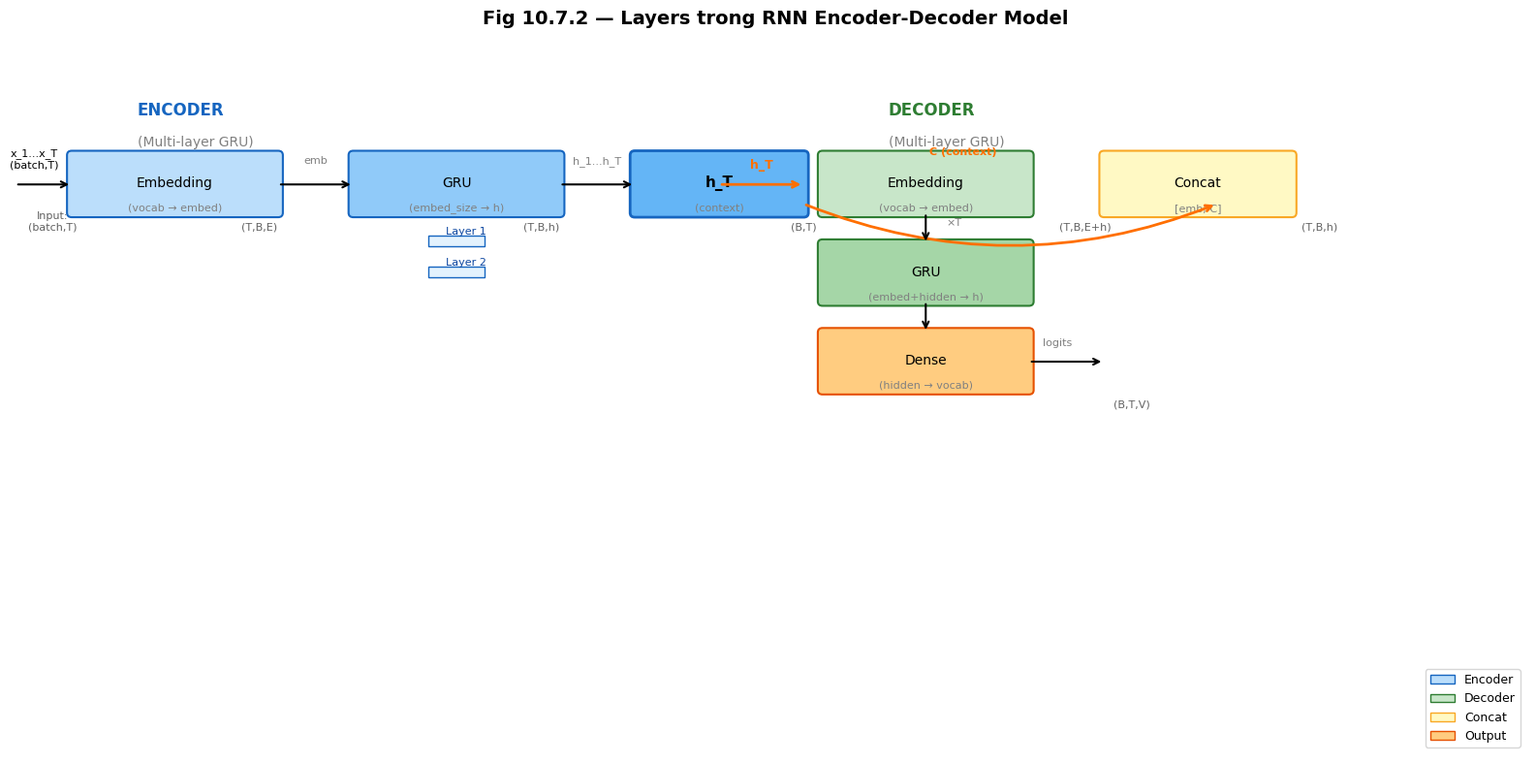

Recreate this plot in Python. (Note: this script raises an exception after producing the figure.)
"""
Gen figures for Buổi 48 - 10.7 Sequence-to-Sequence Learning
D2L Chapter 10.7
"""

import matplotlib
matplotlib.use('Agg')
import matplotlib.pyplot as plt
import matplotlib.patches as mpatches
import matplotlib.patches as patches
from matplotlib.patches import FancyArrowPatch, FancyBboxPatch
import numpy as np

plt.rcParams['font.family'] = 'DejaVu Sans'
plt.rcParams['font.size'] = 11
OUTPUT_DIR = '/home/sakana/Code/Obsidian-Vault/assets/attachments/d2l-buoi-48/'

# =========================================================================
# Fig 1: seq2seq-layers.svg - Layers in RNN Encoder-Decoder (D2L Fig 10.7.2)
# =========================================================================
def fig_seq2seq_layers():
    fig, ax = plt.subplots(figsize=(16, 8))
    ax.set_xlim(0, 16)
    ax.set_ylim(0, 8)
    ax.axis('off')
    ax.set_title('Fig 10.7.2 — Layers trong RNN Encoder-Decoder Model', fontsize=14, fontweight='bold', pad=15)

    # ===== ENCODER (top half) =====
    # Title
    ax.text(1.2, 7.2, 'ENCODER', fontsize=12, fontweight='bold', color='#1565C0')
    ax.text(1.2, 6.85, '(Multi-layer GRU)', fontsize=10, color='gray')

    # Embedding box
    box1 = FancyBboxPatch((0.5, 6.1), 2.2, 0.65,
                          boxstyle="round,pad=0.05", facecolor='#BBDEFB', edgecolor='#1565C0', linewidth=1.5)
    ax.add_patch(box1)
    ax.text(1.6, 6.43, 'Embedding', fontsize=10, ha='center', va='center')
    ax.text(1.6, 6.15, '(vocab → embed)', fontsize=8, ha='center', va='center', color='gray')

    # GRU box
    box2 = FancyBboxPatch((3.5, 6.1), 2.2, 0.65,
                          boxstyle="round,pad=0.05", facecolor='#90CAF9', edgecolor='#1565C0', linewidth=1.5)
    ax.add_patch(box2)
    ax.text(4.6, 6.43, 'GRU', fontsize=10, ha='center', va='center')
    ax.text(4.6, 6.15, '(embed_size → h)', fontsize=8, ha='center', va='center', color='gray')

    # Final state box
    box3 = FancyBboxPatch((6.5, 6.1), 1.8, 0.65,
                          boxstyle="round,pad=0.05", facecolor='#64B5F6', edgecolor='#1565C0', linewidth=2)
    ax.add_patch(box3)
    ax.text(7.4, 6.43, 'h_T', fontsize=11, ha='center', va='center', fontweight='bold')
    ax.text(7.4, 6.15, '(context)', fontsize=8, ha='center', va='center', color='gray')

    # Arrow: input → embedding
    ax.annotate('', xy=(0.5, 6.42), xytext=(-0.1, 6.42),
                arrowprops=dict(arrowstyle='->', color='black', lw=1.5))
    ax.text(0.1, 6.6, 'x_1...x_T\n(batch,T)', fontsize=8, ha='center')

    # Arrow: embedding → GRU
    ax.annotate('', xy=(3.5, 6.42), xytext=(2.7, 6.42),
                arrowprops=dict(arrowstyle='->', color='black', lw=1.5))
    ax.text(3.1, 6.65, 'emb', fontsize=8, ha='center', color='gray')

    # Arrow: GRU → h_T
    ax.annotate('', xy=(6.5, 6.42), xytext=(5.7, 6.42),
                arrowprops=dict(arrowstyle='->', color='black', lw=1.5))
    ax.text(6.1, 6.65, 'h_1...h_T', fontsize=8, ha='center', color='gray')

    # GRU layers indicators
    for i in range(2):
        ax.text(4.7, 5.85 - i*0.35, f'Layer {i+1}', fontsize=8, ha='center', color='#0D47A1')
        rect = patches.Rectangle((4.3, 5.72 - i*0.35), 0.6, 0.12,
                                 linewidth=1, edgecolor='#1565C0', facecolor='#E3F2FD')
        ax.add_patch(rect)

    # ===== DECODER (bottom half) =====
    ax.text(9.2, 7.2, 'DECODER', fontsize=12, fontweight='bold', color='#2E7D32')
    ax.text(9.2, 6.85, '(Multi-layer GRU)', fontsize=10, color='gray')

    # Embedding box
    box4 = FancyBboxPatch((8.5, 6.1), 2.2, 0.65,
                          boxstyle="round,pad=0.05", facecolor='#C8E6C9', edgecolor='#2E7D32', linewidth=1.5)
    ax.add_patch(box4)
    ax.text(9.6, 6.43, 'Embedding', fontsize=10, ha='center', va='center')
    ax.text(9.6, 6.15, '(vocab → embed)', fontsize=8, ha='center', va='center', color='gray')

    # Concat box
    box5 = FancyBboxPatch((11.5, 6.1), 2.0, 0.65,
                          boxstyle="round,pad=0.05", facecolor='#FFF9C4', edgecolor='#F9A825', linewidth=1.5)
    ax.add_patch(box5)
    ax.text(12.5, 6.43, 'Concat', fontsize=10, ha='center', va='center')
    ax.text(12.5, 6.15, '[emb; C]', fontsize=8, ha='center', va='center', color='gray')

    # Arrow: h_T → concat
    ax.annotate('', xy=(12.7, 6.2), xytext=(8.3, 6.2),
                arrowprops=dict(arrowstyle='->', color='#FF6F00', lw=2,
                              connectionstyle='arc3,rad=0.2'))
    ax.text(10.0, 6.75, 'C (context)', fontsize=8, ha='center', color='#FF6F00', fontweight='bold')

    # Decoder GRU
    box6 = FancyBboxPatch((8.5, 5.1), 2.2, 0.65,
                          boxstyle="round,pad=0.05", facecolor='#A5D6A7', edgecolor='#2E7D32', linewidth=1.5)
    ax.add_patch(box6)
    ax.text(9.6, 5.43, 'GRU', fontsize=10, ha='center', va='center')
    ax.text(9.6, 5.15, '(embed+hidden → h)', fontsize=8, ha='center', va='center', color='gray')

    # Arrow: concat → GRU
    ax.annotate('', xy=(9.6, 5.75), xytext=(9.6, 6.1),
                arrowprops=dict(arrowstyle='->', color='black', lw=1.5))
    ax.text(9.9, 5.95, '×T', fontsize=8, ha='center', color='gray')

    # Dense (output projection)
    box7 = FancyBboxPatch((8.5, 4.1), 2.2, 0.65,
                          boxstyle="round,pad=0.05", facecolor='#FFCC80', edgecolor='#E65100', linewidth=1.5)
    ax.add_patch(box7)
    ax.text(9.6, 4.43, 'Dense', fontsize=10, ha='center', va='center')
    ax.text(9.6, 4.15, '(hidden → vocab)', fontsize=8, ha='center', va='center', color='gray')

    # Arrow: GRU → Dense
    ax.annotate('', xy=(9.6, 4.75), xytext=(9.6, 5.1),
                arrowprops=dict(arrowstyle='->', color='black', lw=1.5))

    # Arrow: Dense → output
    ax.annotate('', xy=(11.5, 4.42), xytext=(10.7, 4.42),
                arrowprops=dict(arrowstyle='->', color='black', lw=1.5))
    ax.text(11.0, 4.6, 'logits', fontsize=8, ha='center', color='gray')

    # ===== CONNECTOR: Encoder → Decoder =====
    ax.annotate('', xy=(8.3, 6.42), xytext=(7.4, 6.42),
                arrowprops=dict(arrowstyle='->', color='#FF6F00', lw=2))
    ax.text(7.85, 6.6, 'h_T', fontsize=9, ha='center', color='#FF6F00', fontweight='bold')

    # ===== SIDE LABELS =====
    # Shape labels
    ax.text(0.3, 5.9, 'Input:\n(batch,T)', fontsize=8, ha='center', color='#616161')
    ax.text(2.5, 5.9, '(T,B,E)', fontsize=8, ha='center', color='#616161')
    ax.text(5.5, 5.9, '(T,B,h)', fontsize=8, ha='center', color='#616161')
    ax.text(8.3, 5.9, '(B,T)', fontsize=8, ha='center', color='#616161')
    ax.text(11.3, 5.9, '(T,B,E+h)', fontsize=8, ha='center', color='#616161')
    ax.text(13.8, 5.9, '(T,B,h)', fontsize=8, ha='center', color='#616161')
    ax.text(11.8, 3.9, '(B,T,V)', fontsize=8, ha='center', color='#616161')

    # Legend
    legend_items = [
        mpatches.Patch(facecolor='#BBDEFB', edgecolor='#1565C0', label='Encoder'),
        mpatches.Patch(facecolor='#C8E6C9', edgecolor='#2E7D32', label='Decoder'),
        mpatches.Patch(facecolor='#FFF9C4', edgecolor='#F9A825', label='Concat'),
        mpatches.Patch(facecolor='#FFCC80', edgecolor='#E65100', label='Output'),
    ]
    ax.legend(handles=legend_items, loc='lower right', fontsize=9)

    plt.tight_layout()
    plt.savefig(OUTPUT_DIR + 'seq2seq-layers.svg', dpi=150, bbox_inches='tight')
    plt.close()
    print("Saved seq2seq-layers.svg")


# =========================================================================
# Fig 2: teacher_forcing.svg - Teacher Forcing vs Free-running
# =========================================================================
def fig_teacher_forcing():
    fig, axes = plt.subplots(1, 2, figsize=(16, 7))
    fig.suptitle('Teacher Forcing vs Free-running — Hai Chiến lược Training Decoder', fontsize=14, fontweight='bold')

    # ===== LEFT: Teacher Forcing =====
    ax = axes[0]
    ax.set_xlim(0, 12)
    ax.set_ylim(0, 10)
    ax.axis('off')
    ax.set_title('Teacher Forcing (Training)', fontsize=12, fontweight='bold', color='#2E7D32', pad=10)

    # Source context
    rect_s = FancyBboxPatch((0.2, 8.5), 3.5, 0.8,
                             boxstyle="round,pad=0.1", facecolor='#E3F2FD', edgecolor='#1565C0', linewidth=2)
    ax.add_patch(rect_s)
    ax.text(2.0, 8.9, 'ENCODER', fontsize=10, fontweight='bold', ha='center')
    ax.text(2.0, 8.65, 'I → love → you → h_T', fontsize=9, ha='center', color='gray')
    ax.annotate('', xy=(7.5, 8.3), xytext=(3.7, 8.3),
                arrowprops=dict(arrowstyle='->', color='#FF6F00', lw=2))
    ax.text(5.7, 8.5, 'h_T', fontsize=9, ha='center', color='#FF6F00', fontweight='bold')

    # Decoder boxes
    dec_labels = ['<bos>', 'je', "suis", 'content', '.']
    dec_gts = ['je', "suis", 'content', '.', '<eos>']
    colors = ['#C8E6C9', '#A5D6A7', '#A5D6A7', '#A5D6A7', '#A5D6A7']

    for i, (inp, gt, col) in enumerate(zip(dec_labels, dec_gts, colors)):
        x = 4.5 + i * 1.4

        # Decoder box
        rect = FancyBboxPatch((x, 6.0), 1.2, 0.8,
                              boxstyle="round,pad=0.05", facecolor=col, edgecolor='#2E7D32', linewidth=1.5)
        ax.add_patch(rect)
        ax.text(x + 0.6, 6.4, f'input={inp}', fontsize=8, ha='center', va='center')

        # GT label (above)
        rect_gt = FancyBboxPatch((x, 7.2), 1.2, 0.5,
                                 boxstyle="round,pad=0.05", facecolor='#FFF9C4', edgecolor='#F9A825', linewidth=1.5)
        ax.add_patch(rect_gt)
        ax.text(x + 0.6, 7.45, f'GT={gt}', fontsize=8, ha='center', va='center', fontweight='bold')

        # Arrow from GT to next decoder
        if i < 4:
            ax.annotate('', xy=(x+1.4, 6.8), xytext=(x+1.2, 7.2),
                        arrowprops=dict(arrowstyle='->', color='#FF6F00', lw=1.5))
            ax.text(x+1.3, 7.05, 'GT', fontsize=7, ha='center', color='#FF6F00')

        # Prediction arrow
        ax.annotate('', xy=(x + 0.6, 5.6), xytext=(x + 0.6, 5.95),
                    arrowprops=dict(arrowstyle='->', color='#D32F2F', lw=1))
        ax.text(x + 0.6, 5.4, f'p={gt}', fontsize=7, ha='center', color='#D32F2F')

    # Legend
    ax.text(8.5, 6.9, 'GT: Ground Truth', fontsize=9, color='#FF6F00', fontweight='bold')
    ax.text(8.5, 6.5, '→ Input của step tiếp', fontsize=9, color='#FF6F00')
    ax.text(8.5, 5.5, '→ Loss = CE(p, GT)', fontsize=9, color='#D32F2F')
    ax.text(8.5, 4.5, '✓ Gradient ổn định\n✓ Hội tụ nhanh\n✗ Exposure bias', fontsize=9, va='top')

    # ===== RIGHT: Free-running =====
    ax = axes[1]
    ax.set_xlim(0, 12)
    ax.set_ylim(0, 10)
    ax.axis('off')
    ax.set_title('Free-running (Training khó)', fontsize=12, fontweight='bold', color='#C62828', pad=10)

    # Source context
    rect_s = FancyBboxPatch((0.2, 8.5), 3.5, 0.8,
                             boxstyle="round,pad=0.1", facecolor='#E3F2FD', edgecolor='#1565C0', linewidth=2)
    ax.add_patch(rect_s)
    ax.text(2.0, 8.9, 'ENCODER', fontsize=10, fontweight='bold', ha='center')
    ax.text(2.0, 8.65, 'I → love → you → h_T', fontsize=9, ha='center', color='gray')
    ax.annotate('', xy=(7.5, 8.3), xytext=(3.7, 8.3),
                arrowprops=dict(arrowstyle='->', color='#FF6F00', lw=2))
    ax.text(5.7, 8.5, 'h_T', fontsize=9, ha='center', color='#FF6F00', fontweight='bold')

    # Decoder boxes
    dec_preds = ['<bos>', 'je', "aime", '!', '<eos>']
    dec_gts = ['je', "suis", 'content', '.', '<eos>']

    for i, (inp, pred, gt, col) in enumerate(zip(dec_labels, dec_preds, dec_gts, colors)):
        x = 4.5 + i * 1.4
        correct = pred == gt

        rect = FancyBboxPatch((x, 6.0), 1.2, 0.8,
                              boxstyle="round,pad=0.05", facecolor=col if correct else '#FFCDD2',
                              edgecolor='#C62828' if not correct else '#2E7D32', linewidth=2 if not correct else 1.5)
        ax.add_patch(rect)
        ax.text(x + 0.6, 6.4, f'input={inp}', fontsize=8, ha='center', va='center')

        # Predicted label (above)
        rect_gt = FancyBboxPatch((x, 7.2), 1.2, 0.5,
                                 boxstyle="round,pad=0.05", facecolor='#FFCDD2', edgecolor='#C62828', linewidth=1.5)
        ax.add_patch(rect_gt)
        ax.text(x + 0.6, 7.45, f'pred={pred}', fontsize=8, ha='center', va='center', fontweight='bold',
               color='#C62828')

        # Arrow: predicted to next input
        if i < 4:
            ax.annotate('', xy=(x+1.4, 6.8), xytext=(x+1.2, 7.2),
                        arrowprops=dict(arrowstyle='->', color='#C62828', lw=1.5))
            ax.text(x+1.3, 7.05, 'pred', fontsize=7, ha='center', color='#C62828')

        ax.annotate('', xy=(x + 0.6, 5.6), xytext=(x + 0.6, 5.95),
                    arrowprops=dict(arrowstyle='->', color='#D32F2F', lw=1))
        ax.text(x + 0.6, 5.4, f'GT={gt}', fontsize=7, ha='center', color='#388E3C')

    ax.text(8.5, 6.9, 'pred: Predicted', fontsize=9, color='#C62828', fontweight='bold')
    ax.text(8.5, 6.5, '→ Input = prev pred', fontsize=9, color='#C62828')
    ax.text(8.5, 5.5, '→ Loss = CE(p, GT)', fontsize=9, color='#D32F2F')
    ax.text(8.5, 4.5, '✗ Gradient unstable\n✗ Có thể diverge\n✓ Giống inference thật', fontsize=9, va='top', color='#C62828')

    # Arrows between decoder steps
    for i in range(4):
        x = 4.5 + i * 1.4
        ax.annotate('', xy=(x+1.4, 6.4), xytext=(x+1.2, 6.4),
                    arrowprops=dict(arrowstyle='->', color='#1565C0', lw=1, linestyle='dashed'))

    plt.tight_layout()
    plt.savefig(OUTPUT_DIR + 'teacher_forcing.svg', dpi=150, bbox_inches='tight')
    plt.close()
    print("Saved teacher_forcing.svg")


# =========================================================================
# Fig 3: greedy_decoding.svg - Greedy Decoding Process
# =========================================================================
def fig_greedy_decoding():
    fig, ax = plt.subplots(figsize=(14, 9))
    ax.set_xlim(0, 14)
    ax.set_ylim(0, 9)
    ax.axis('off')
    ax.set_title('Greedy Decoding — Sinh từng token bằng argmax', fontsize=14, fontweight='bold', pad=15)

    # Source
    rect_src = FancyBboxPatch((0.3, 7.5), 4.0, 1.2,
                               boxstyle="round,pad=0.1", facecolor='#E3F2FD', edgecolor='#1565C0', linewidth=2)
    ax.add_patch(rect_src)
    ax.text(2.3, 8.35, 'ENCODER', fontsize=11, fontweight='bold', ha='center')
    ax.text(2.3, 8.0, '"I love you"', fontsize=10, ha='center', style='italic')

    # Encoder → context
    ax.annotate('', xy=(5.0, 8.0), xytext=(4.3, 8.0),
                arrowprops=dict(arrowstyle='->', color='#FF6F00', lw=2))
    ax.text(4.6, 8.2, 'h_T', fontsize=9, ha='center', color='#FF6F00', fontweight='bold')

    # Context
    rect_ctx = FancyBboxPatch((5.0, 7.5), 1.5, 1.2,
                              boxstyle="round,pad=0.1", facecolor='#FFF9C4', edgecolor='#F9A825', linewidth=2)
    ax.add_patch(rect_ctx)
    ax.text(5.75, 8.35, 'C', fontsize=12, fontweight='bold', ha='center')
    ax.text(5.75, 8.0, '(cố định)', fontsize=8, ha='center', color='gray')

    # Decoder steps
    steps = [
        {'step': 1, 'inp': '<bos>', 'probs': [('je', 0.45), ('il', 0.20), ('elle', 0.15), ('un', 0.10), ('...', 0.10)], 'pred': 'je', 'correct': True},
        {'step': 2, 'inp': 'je', 'probs': [("aime", 0.55), ('suis', 0.20), ('sont', 0.10), ('...', 0.15)], 'pred': 'aime', 'correct': False},
        {'step': 3, 'inp': "aime", 'probs': [('.', 0.40), ('<eos>', 0.30), ('...', 0.30)], 'pred': '.', 'correct': False},
        {'step': 4, 'inp': '.', 'probs': [('<eos>', 0.50), ('...', 0.50)], 'pred': '<eos>', 'correct': True},
    ]

    step_x_start = 7.5
    step_w = 1.4
    step_gap = 0.1

    for i, s in enumerate(steps):
        x = step_x_start + i * (step_w + step_gap)
        is_eos = s['pred'] == '<eos>'

        # Decoder box
        bg = '#C8E6C9' if s['correct'] else '#FFCDD2'
        edge = '#2E7D32' if s['correct'] else '#C62828'
        rect = FancyBboxPatch((x, 6.5), step_w, 1.5,
                              boxstyle="round,pad=0.08", facecolor=bg, edgecolor=edge, linewidth=2 if not s['correct'] else 1.5)
        ax.add_patch(rect)
        ax.text(x + step_w/2, 7.55, f'Step {s["step"]}', fontsize=9, ha='center', fontweight='bold')
        ax.text(x + step_w/2, 7.25, f'in={s["inp"]}', fontsize=8, ha='center', color='#37474F')
        ax.text(x + step_w/2, 6.9, f'→ {s["pred"]}', fontsize=9, ha='center', fontweight='bold', color=edge)

        # Probability bars
        bar_y = 5.5 - i * 0.9
        bar_h = 0.35
        for j, (token, prob) in enumerate(s['probs'][:3]):
            bar_x = x + 0.05
            bar_width = (step_w - 0.1) * prob / max(s['probs'][0][1], 0.01)
            rect_bar = patches.Rectangle((bar_x, bar_y - j * (bar_h + 0.03)),
                                        bar_width, bar_h,
                                        linewidth=0.5, edgecolor='gray', facecolor='#90CAF9')
            ax.add_patch(rect_bar)
            ax.text(bar_x + bar_width + 0.05, bar_y - j*(bar_h+0.03) + bar_h/2,
                   f'{token}={prob:.2f}', fontsize=7, va='center', color='#0D47A1')

        # "ARGMAX" label
        ax.text(x + step_w/2, 4.7, 'argmax', fontsize=7, ha='center', color='#D32F2F', fontstyle='italic')

        # Arrow to next step
        if i < 3:
            ax.annotate('', xy=(x+step_w+step_gap, 7.05), xytext=(x+step_w, 7.05),
                        arrowprops=dict(arrowstyle='->', color='#1565C0', lw=1.5))

    # Arrow: context → each step
    for i in range(4):
        x = step_x_start + i * (step_w + step_gap) + step_w/2
        ax.annotate('', xy=(x, 7.8), xytext=(6.5, 8.0),
                    arrowprops=dict(arrowstyle='->', color='#FF6F00', lw=1,
                                  connectionstyle=f'arc3,rad=-0.15'))
        if i > 0:
            ax.annotate('', xy=(x, 8.0), xytext=(x, 7.8),
                        arrowprops=dict(arrowstyle='->', color='#FF6F00', lw=0.5))

    # Output
    ax.annotate('', xy=(13.2, 7.05), xytext=(step_x_start + 3*(step_w+step_gap) + step_w, 7.05),
                arrowprops=dict(arrowstyle='->', color='#2E7D32', lw=2))
    ax.text(13.5, 7.3, 'Output:', fontsize=9, fontweight='bold')
    ax.text(13.5, 7.0, '"je aime ."', fontsize=10, style='italic', color='#2E7D32')
    ax.text(13.5, 6.6, '(≠ ref)', fontsize=8, color='#C62828')

    # Bottleneck annotation
    ax.annotate('', xy=(6.0, 5.5), xytext=(5.75, 6.0),
                arrowprops=dict(arrowstyle='->', color='#C62828', lw=1.5))
    ax.text(4.0, 5.2, 'CỐ ĐỊNH!', fontsize=9, ha='center', color='#C62828', fontweight='bold')
    ax.text(4.0, 4.9, 'Decoder không thể "nhìn lại"\ncâu nguồn một cách chọn lọc', fontsize=8, ha='center', color='#C62828')

    plt.tight_layout()
    plt.savefig(OUTPUT_DIR + 'greedy_decoding.svg', dpi=150, bbox_inches='tight')
    plt.close()
    print("Saved greedy_decoding.svg")


# =========================================================================
# Fig 4: bleu_score.svg - BLEU Score Computation
# =========================================================================
def fig_bleu_score():
    fig, ax = plt.subplots(figsize=(14, 9))
    ax.set_xlim(0, 14)
    ax.set_ylim(0, 9)
    ax.axis('off')
    ax.set_title('BLEU Score Computation — Chi tiết từng bước', fontsize=14, fontweight='bold', pad=15)

    # Reference
    rect_ref = FancyBboxPatch((0.3, 7.0), 4.5, 1.5,
                               boxstyle="round,pad=0.1", facecolor='#E8F5E9', edgecolor='#2E7D32', linewidth=2)
    ax.add_patch(rect_ref)
    ax.text(2.55, 8.0, 'REFERENCE', fontsize=11, fontweight='bold', ha='center', color='#2E7D32')
    ax.text(2.55, 7.6, 'il  est  calme  .', fontsize=11, ha='center', style='italic')
    ax.text(2.55, 7.25, '(độ dài r = 4)', fontsize=9, ha='center', color='gray')

    # Predicted
    rect_pred = FancyBboxPatch((0.3, 5.0), 4.5, 1.5,
                                boxstyle="round,pad=0.1", facecolor='#FFEBEE', edgecolor='#C62828', linewidth=2)
    ax.add_patch(rect_pred)
    ax.text(2.55, 6.0, 'PREDICTED', fontsize=11, fontweight='bold', ha='center', color='#C62828')
    ax.text(2.55, 5.6, 'elle  court  .', fontsize=11, ha='center', style='italic')
    ax.text(2.55, 5.25, '(độ dài c = 3)', fontsize=9, ha='center', color='gray')

    # Step 1: Token matching
    ax.text(5.5, 8.3, 'Bước 1: Precision n-grams', fontsize=11, fontweight='bold', ha='center')

    # n-gram table
    headers = ['n', 'Pred n-grams', 'Ref n-grams', 'Matches', 'p_n']
    col_x = [5.5, 6.8, 8.3, 10.0, 11.5]
    col_w = [0.8, 1.2, 1.2, 1.0, 1.0]
    row_h = 0.4

    # Header
    for h, cx in zip(headers, col_x):
        ax.text(cx, 7.9, h, fontsize=9, ha='center', fontweight='bold')
    ax.plot([5.1, 12.5], [7.75, 7.75], color='black', lw=1)

    data = [
        ('1', 'elle, court, .', 'il, est, calme, .', '1 (.)', '1/3=0.333'),
        ('2', 'elle court, court .', 'il est, est calme, calme .', '0', '0/2=0.000'),
        ('3', 'elle court .', 'il est calme .', '0', '0/1=0.000'),
    ]

    for i, row in enumerate(data):
        y = 7.4 - i * row_h
        for val, cx in zip(row, col_x):
            color = '#C62828' if '0' in val and i > 0 else 'black'
            ax.text(cx, y, val, fontsize=8, ha='center', va='center', color=color)

    # Step 2: Brevity Penalty
    ax.text(5.5, 6.1, 'Bước 2: Brevity Penalty', fontsize=11, fontweight='bold', ha='center')

    rect_bp = FancyBboxPatch((5.2, 4.5), 7.3, 1.3,
                              boxstyle="round,pad=0.1", facecolor='#FFF9C4', edgecolor='#F9A825', linewidth=1.5)
    ax.add_patch(rect_bp)
    ax.text(8.85, 5.5, 'c = 3, r = 4,  c < r', fontsize=10, ha='center')
    ax.text(8.85, 5.15, 'BP = exp(1 - r/c) = exp(1 - 4/3) = exp(-0.333) = 0.716', fontsize=9, ha='center')
    ax.text(8.85, 4.8, '→ Phạt ngắn!', fontsize=9, ha='center', color='#C62828', fontweight='bold')

    # Step 3: BLEU
    ax.text(5.5, 3.8, 'Bước 3: Tính BLEU', fontsize=11, fontweight='bold', ha='center')

    rect_bleu = FancyBboxPatch((5.2, 2.2), 7.3, 1.3,
                               boxstyle="round,pad=0.1", facecolor='#FFCDD2', edgecolor='#C62828', linewidth=2)
    ax.add_patch(rect_bleu)
    ax.text(8.85, 3.2, 'BLEU = BP × p₁^(1/2) × p₂^(1/4) × p₃^(1/8)', fontsize=10, ha='center', fontweight='bold')
    ax.text(8.85, 2.85, '= 0.716 × (0.333)^0.5 × 0 × 0', fontsize=10, ha='center')
    ax.text(8.85, 2.5, '= 0.716 × 0.577 × 0 × 0 = 0.000', fontsize=12, ha='center', color='#C62828', fontweight='bold')

    # Good example
    ax.text(13.0, 8.3, 'Ví dụ tốt:', fontsize=10, ha='center', fontweight='bold', color='#2E7D32')

    rect_good = FancyBboxPatch((12.5, 5.0), 1.3, 3.2,
                               boxstyle="round,pad=0.1", facecolor='#E8F5E9', edgecolor='#2E7D32', linewidth=2)
    ax.add_patch(rect_good)
    ax.text(13.15, 7.8, 'go .', fontsize=9, ha='center', fontweight='bold')
    ax.text(13.15, 7.5, '↓', fontsize=9, ha='center')
    ax.text(13.15, 7.2, 'va !', fontsize=9, ha='center', style='italic')
    ax.text(13.15, 6.8, 'BLEU=1.0', fontsize=10, ha='center', color='#2E7D32', fontweight='bold')
    ax.text(13.15, 6.3, 'i lost .', fontsize=9, ha='center', fontweight='bold')
    ax.text(13.15, 6.0, '↓', fontsize=9, ha='center')
    ax.text(13.15, 5.7, "j'ai perdu .", fontsize=9, ha='center', style='italic')
    ax.text(13.15, 5.3, 'BLEU=1.0', fontsize=10, ha='center', color='#2E7D32', fontweight='bold')

    plt.tight_layout()
    plt.savefig(OUTPUT_DIR + 'bleu_score.svg', dpi=150, bbox_inches='tight')
    plt.close()
    print("Saved bleu_score.svg")


# =========================================================================
# Fig 5: masked_loss.svg - Masked Loss Visualization
# =========================================================================
def fig_masked_loss():
    fig, ax = plt.subplots(figsize=(14, 8))
    ax.set_xlim(0, 14)
    ax.set_ylim(0, 8)
    ax.axis('off')
    ax.set_title('Masked Loss — Bỏ qua Padding Tokens trong Cross-Entropy', fontsize=14, fontweight='bold', pad=15)

    # Batch example
    ax.text(1.0, 7.3, 'Batch Example (batch_size=3, num_steps=6)', fontsize=11, fontweight='bold', ha='left')

    # Sentence boxes
    sentences = [
        {'tokens': ['je', 'suis', '<eos>', '<pad>', '<pad>', '<pad>'], 'valid': 3, 'color': '#E8F5E9'},
        {'tokens': ['il', 'est', 'calme', '<eos>', '<pad>', '<pad>'], 'valid': 4, 'color': '#E8F5E9'},
        {'tokens': ['merci', '<eos>', '<pad>', '<pad>', '<pad>', '<pad>'], 'valid': 2, 'color': '#E8F5E9'},
    ]

    for i, sent in enumerate(sentences):
        y = 6.2 - i * 1.0
        ax.text(0.5, y + 0.2, f'Sentence {i+1}:', fontsize=9, ha='left')

        for j, tok in enumerate(sent['tokens']):
            x = 2.5 + j * 1.0
            is_pad = tok == '<pad>'
            is_valid = j < sent['valid']

            bg = '#FFCDD2' if is_pad else '#C8E6C9' if is_valid else '#E3F2FD'
            edge = '#C62828' if is_pad else '#2E7D32'

            rect = FancyBboxPatch((x, y - 0.25), 0.85, 0.5,
                                  boxstyle="round,pad=0.05", facecolor=bg, edgecolor=edge, linewidth=1.5)
            ax.add_patch(rect)
            ax.text(x + 0.42, y, tok, fontsize=8, ha='center', va='center',
                   fontweight='bold' if is_pad else 'normal',
                   color='#C62828' if is_pad else 'black')

        ax.text(9.2, y, f'valid_len={sent["valid"]}', fontsize=8, ha='left', color='#2E7D32')

    # Loss computation
    ax.text(0.5, 3.5, 'Loss Computation:', fontsize=11, fontweight='bold')

    # Loss vector
    ax.text(0.5, 3.0, 'Loss per position:', fontsize=9)
    loss_vals = ['2.1', '0.3', '1.5', '0.0', '0.0', '0.0',  # sentence 1
                 '0.5', '0.1', '0.2', '1.8', '0.0', '0.0',  # sentence 2
                 '0.2', '0.0', '0.0', '0.0', '0.0', '0.0']  # sentence 3
    pad_idx = [3, 4, 5, 9, 10, 11, 13, 14, 15, 16, 17]  # 0-indexed from start of flat array

    flat_y = 2.5
    for j, lv in enumerate(loss_vals):
        x = 0.5 + j * 0.6
        is_pad = j in pad_idx
        bg = '#FFCDD2' if is_pad else '#FFCC80'
        ax.text(x + 0.3, flat_y, lv, fontsize=7, ha='center',
               color='#C62828' if is_pad else '#E65100', fontweight='bold' if not is_pad else 'normal')

    # Mask
    ax.text(0.5, 1.8, 'Mask (Y != <pad>):', fontsize=9)
    for j in range(len(loss_vals)):
        x = 0.5 + j * 0.6
        is_pad = j in pad_idx
        bg = '#FFCDD2' if is_pad else '#C8E6C9'
        rect = patches.Rectangle((x, 1.4), 0.55, 0.3, facecolor=bg, edgecolor='gray', lw=0.5)
        ax.add_patch(rect)
        ax.text(x + 0.27, 1.55, '0' if is_pad else '1', fontsize=8, ha='center', va='center',
               color='#C62828' if is_pad else '#2E7D32', fontweight='bold')

    # Formula
    rect_formula = FancyBboxPatch((0.3, 0.3), 8.5, 0.9,
                                   boxstyle="round,pad=0.1", facecolor='#E3F2FD', edgecolor='#1565C0', linewidth=2)
    ax.add_patch(rect_formula)
    ax.text(4.5, 0.85, 'Loss = Σ(l × mask) / Σ(mask)', fontsize=12, ha='center', fontweight='bold')
    ax.text(4.5, 0.5, '= (valid losses summed) / (number of non-padding tokens)', fontsize=9, ha='center', color='gray')

    # Legend
    legend_x = 9.5
    legend_items = [
        mpatches.Patch(facecolor='#C8E6C9', edgecolor='#2E7D32', label='Valid token'),
        mpatches.Patch(facecolor='#FFCDD2', edgecolor='#C62828', label='<pad> token'),
        mpatches.Patch(facecolor='#FFCC80', edgecolor='#E65100', label='CE loss value'),
    ]
    ax.legend(handles=legend_items, loc='upper right', fontsize=9)

    # Count display
    ax.text(legend_x, 2.8, f'Valid tokens: 9', fontsize=9, color='#2E7D32', fontweight='bold')
    ax.text(legend_x, 2.5, f'Pad tokens: {len(loss_vals) - 9}', fontsize=9, color='#C62828', fontweight='bold')
    ax.text(legend_x, 2.0, f'Effective batch\nsize for loss:\n9 tokens', fontsize=9, va='top')

    plt.tight_layout()
    plt.savefig(OUTPUT_DIR + 'masked_loss.svg', dpi=150, bbox_inches='tight')
    plt.close()
    print("Saved masked_loss.svg")


# =========================================================================
# Fig 6: seq2seq_architecture.svg - Full Seq2Seq Architecture Overview
# =========================================================================
def fig_seq2seq_overview():
    fig, ax = plt.subplots(figsize=(16, 6))
    ax.set_xlim(0, 16)
    ax.set_ylim(0, 6)
    ax.axis('off')
    ax.set_title('Hình 10.7.1 — Sequence-to-Sequence Learning với RNN Encoder và RNN Decoder',
                 fontsize=13, fontweight='bold', pad=12)

    # ENCODER
    ax.text(1.5, 5.4, 'ENCODER', fontsize=12, fontweight='bold', color='#1565C0', ha='center')
    enc_steps = ['x₁', 'x₂', '...', 'xₜ', '...', 'x_T']
    for i, s in enumerate(enc_steps):
        x = 0.5 + i * 0.95
        rect = patches.Rectangle((x, 4.4), 0.8, 0.5, facecolor='#BBDEFB', edgecolor='#1565C0', lw=1.5)
        ax.add_patch(rect)
        ax.text(x + 0.4, 4.65, s, fontsize=9, ha='center', va='center')

    # RNN cell (encoder)
    for i in range(len(enc_steps)):
        x = 0.9 + i * 0.95
        ax.annotate('', xy=(x, 4.1), xytext=(x, 4.4),
                    arrowprops=dict(arrowstyle='->', color='#1565C0', lw=1))
        rect = patches.Rectangle((x, 3.7), 0.8, 0.4, facecolor='#90CAF9', edgecolor='#1565C0', lw=1)
        ax.add_patch(rect)
        ax.text(x + 0.4, 3.9, 'RNN', fontsize=7, ha='center', va='center')

    # Hidden states
    for i in range(len(enc_steps)):
        x = 0.9 + i * 0.95
        ax.annotate('', xy=(x, 3.4), xytext=(x, 3.7),
                    arrowprops=dict(arrowstyle='->', color='#64B5F6', lw=1))
        ax.text(x + 0.4, 3.25, f'h{i+1}', fontsize=7, ha='center', va='center', color='#1565C0')

    # Context vector
    ax.annotate('', xy=(6.8, 2.9), xytext=(6.0, 3.25),
                arrowprops=dict(arrowstyle='->', color='#FF6F00', lw=2))
    rect_ctx = FancyBboxPatch((6.8, 2.3), 1.2, 0.6,
                              boxstyle="round,pad=0.05", facecolor='#FFF9C4', edgecolor='#FF6F00', linewidth=2)
    ax.add_patch(rect_ctx)
    ax.text(7.4, 2.6, 'C', fontsize=12, fontweight='bold', ha='center', va='center')
    ax.text(7.4, 2.15, '= h_T', fontsize=8, ha='center', color='gray')

    # DECODER
    ax.text(9.5, 5.4, 'DECODER', fontsize=12, fontweight='bold', color='#2E7D32', ha='center')
    dec_steps = ['y₁', 'y₂', 'y₃', '...', 'yₜ₋₁', 'yₜ']
    dec_xs = [8.5, 9.5, 10.5, 11.5, 12.5, 13.5]
    for i, (s, x) in enumerate(zip(dec_steps, dec_xs)):
        rect = patches.Rectangle((x, 4.4), 0.8, 0.5, facecolor='#C8E6C9', edgecolor='#2E7D32', lw=1.5)
        ax.add_patch(rect)
        ax.text(x + 0.4, 4.65, s, fontsize=9, ha='center', va='center')

    # RNN cell (decoder)
    for i, x in enumerate(dec_xs):
        ax.annotate('', xy=(x, 4.1), xytext=(x, 4.4),
                    arrowprops=dict(arrowstyle='->', color='#2E7D32', lw=1))
        rect = patches.Rectangle((x, 3.7), 0.8, 0.4, facecolor='#A5D6A7', edgecolor='#2E7D32', lw=1)
        ax.add_patch(rect)
        ax.text(x + 0.4, 3.9, 'RNN', fontsize=7, ha='center', va='center')

    # Hidden states decoder
    for i, x in enumerate(dec_xs):
        ax.annotate('', xy=(x, 3.4), xytext=(x, 3.7),
                    arrowprops=dict(arrowstyle='->', color='#81C784', lw=1))
        ax.text(x + 0.4, 3.25, f's{i+1}', fontsize=7, ha='center', va='center', color='#2E7D32')

    # Output
    for i, x in enumerate(dec_xs):
        ax.annotate('', xy=(x, 2.9), xytext=(x, 3.4),
                    arrowprops=dict(arrowstyle='->', color='#388E3C', lw=1))
        ax.text(x + 0.4, 2.75, f'ŷ{i+1}', fontsize=8, ha='center', va='center', color='#388E3C')

    # BOS token
    rect_bos = FancyBboxPatch((7.7, 4.4), 0.7, 0.5,
                              boxstyle="round,pad=0.05", facecolor='#FFF9C4', edgecolor='#F9A825', lw=1.5)
    ax.add_patch(rect_bos)
    ax.text(8.05, 4.65, '<bos>', fontsize=8, ha='center', va='center')
    ax.annotate('', xy=(8.5, 4.65), xytext=(8.4, 4.65),
                arrowprops=dict(arrowstyle='->', color='#F9A825', lw=1))

    # EOS token (output)
    rect_eos = FancyBboxPatch((14.3, 2.5), 0.7, 0.5,
                              boxstyle="round,pad=0.05", facecolor='#FFF9C4', edgecolor='#F9A825', lw=1.5)
    ax.add_patch(rect_eos)
    ax.text(14.65, 2.75, '<eos>', fontsize=8, ha='center', va='center')
    ax.annotate('', xy=(14.65, 2.9), xytext=(14.3, 2.9),
                arrowprops=dict(arrowstyle='->', color='#F9A825', lw=1))

    # Context → each decoder step
    for i, x in enumerate(dec_xs):
        ax.annotate('', xy=(x + 0.4, 4.1), xytext=(7.4, 2.9),
                    arrowprops=dict(arrowstyle='->', color='#FF6F00', lw=1,
                                  connectionstyle=f'arc3,rad=0.3'))

    # Legend
    items = [
        mpatches.Patch(facecolor='#BBDEFB', edgecolor='#1565C0', label='Encoder'),
        mpatches.Patch(facecolor='#C8E6C9', edgecolor='#2E7D32', label='Decoder'),
        mpatches.Patch(facecolor='#FFF9C4', edgecolor='#FF6F00', label='Context/Tokens'),
    ]
    ax.legend(handles=items, loc='lower left', fontsize=9)

    plt.tight_layout()
    plt.savefig(OUTPUT_DIR + 'seq2seq_architecture.svg', dpi=150, bbox_inches='tight')
    plt.close()
    print("Saved seq2seq_architecture.svg")


# =========================================================================
# Run all
# =========================================================================
if __name__ == '__main__':
    print("Generating figures for Buổi 48 - 10.7 Sequence-to-Sequence Learning...")
    fig_seq2seq_layers()
    fig_teacher_forcing()
    fig_greedy_decoding()
    fig_bleu_score()
    fig_masked_loss()
    fig_seq2seq_overview()
    print("\nAll figures saved to:", OUTPUT_DIR)
